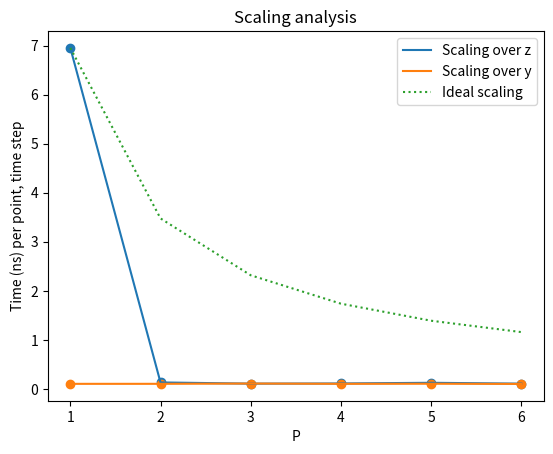

Source code (Python):
import os
import matplotlib.pyplot as plt
import time

# Parameters.
N = 60
time_steps = 40
P_max = 6

# Compile.
os.system("cd ../build && make -j >/dev/null")

# Run (convergence over z).
Pz_times = []
for P in range(1, P_max + 1):
    before = time.time_ns()
    os.system(
        "mpirun -n "
        + str(P)
        + " ../build/mif "
        + str(N)
        + " "
        + str(time_steps)
        + " "
        + str(P)
        + " >/dev/null"
    )
    after = time.time_ns()
    Pz_times.append((after - before) / (N**3 * time_steps))

# Run (convergence over y).
Py_times = []
for P in range(1, P_max + 1):
    before = time.time_ns()
    os.system(
        "mpirun -n "
        + str(P)
        + " ../build/mif "
        + str(N)
        + " "
        + str(time_steps)
        + " 1 >/dev/null"
    )
    after = time.time_ns()
    Py_times.append((after - before) / (N**3 * time_steps))

# Plot the results.
x = []
y = []
for i in range(1, P_max + 1):
    x.append(i)
    y.append(Pz_times[0] / i)

plt.figure()
plt.plot(x, Pz_times, label="Scaling over z")
plt.plot(x, Py_times, label="Scaling over y")
plt.plot(x, y, ":", label="Ideal scaling")

plt.scatter(x, Pz_times)
plt.scatter(x, Py_times)
plt.xlabel("P")
plt.ylabel("Time (ns) per point, time step")
plt.legend()
plt.title("Scaling analysis")
plt.savefig("scaling.png")
plt.show()
